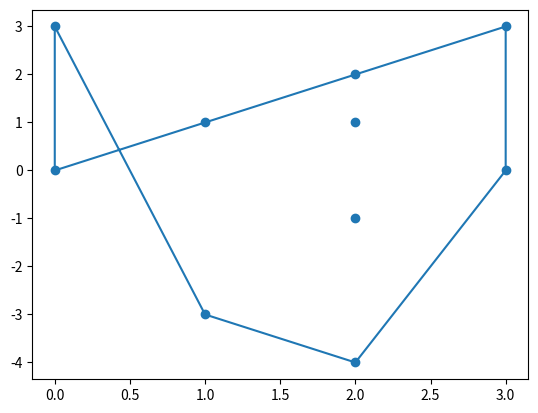
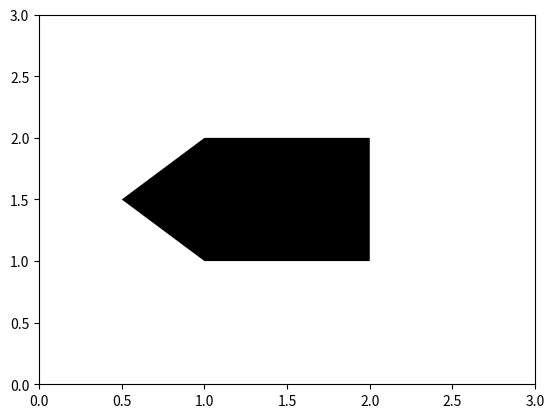

These charts were generated, in order, by the following Python code:
"""
The convex hull problem is problem of finding all the vertices of convex polygon, P of
a set of points in a plane such that all the points are either on the vertices of P or
inside P. TH convex hull problem has several applications in geometrical problems,
computer graphics and game development.

Two algorithms have been implemented for the convex hull problem here.
1. A brute-force algorithm which runs in O(n^3)
2. A divide-and-conquer algorithm which runs in O(n log(n))

There are other several other algorithms for the convex hull problem
which have not been implemented here, yet.

"""
import numpy as np
import matplotlib.pyplot as plt
from matplotlib.patches import Polygon
import matplotlib.pyplot as plt
from matplotlib.patches import Polygon



class Point:
    """
    Defines a 2-d point for use by all convex-hull algorithms.

    Parameters
    ----------
    x: an int or a float, the x-coordinate of the 2-d point
    y: an int or a float, the y-coordinate of the 2-d point

    Examples
    --------
    >>> Point(1, 2)
    (1.0, 2.0)
    >>> Point("1", "2")
    (1.0, 2.0)
    >>> Point(1, 2) > Point(0, 1)
    True
    >>> Point(1, 1) == Point(1, 1)
    True
    >>> Point(-0.5, 1) == Point(0.5, 1)
    False
    >>> Point("pi", "e")
    Traceback (most recent call last):
        ...
    ValueError: could not convert string to float: 'pi'
    """

    def __init__(self, x, y):
        self.x, self.y = float(x), float(y)

    def __eq__(self, other):
        return self.x == other.x and self.y == other.y

    def __ne__(self, other):
        return not self == other

    def __gt__(self, other):
        if self.x > other.x:
            return True
        elif self.x == other.x:
            return self.y > other.y
        return False

    def __lt__(self, other):
        return not self > other

    def __ge__(self, other):
        if self.x > other.x:
            return True
        elif self.x == other.x:
            return self.y >= other.y
        return False

    def __le__(self, other):
        if self.x < other.x:
            return True
        elif self.x == other.x:
            return self.y <= other.y
        return False

    def __repr__(self):
        return f"({self.x}, {self.y})"

    def __hash__(self):
        return hash(self.x)


def _construct_points(list_of_tuples):
    """
    constructs a list of points from an array-like object of numbers

    Arguments
    ---------

    list_of_tuples: array-like object of type numbers. Acceptable types so far
    are lists, tuples and sets.

    Returns
    --------
    points: a list where each item is of type Point. This contains only objects
    which can be converted into a Point.

    Examples
    -------
    >>> _construct_points([[1, 1], [2, -1], [0.3, 4]])
    [(1.0, 1.0), (2.0, -1.0), (0.3, 4.0)]
    >>> _construct_points([1, 2])
    Ignoring deformed point 1. All points must have at least 2 coordinates.
    Ignoring deformed point 2. All points must have at least 2 coordinates.
    []
    >>> _construct_points([])
    []
    >>> _construct_points(None)
    []
    """

    points = []
    if list_of_tuples:
        for p in list_of_tuples:
            try:
                points.append(Point(p[0], p[1]))
            except (IndexError, TypeError):
                print(
                    f"Ignoring deformed point {p}. All points"
                    " must have at least 2 coordinates."
                )
    return points


def _validate_input(points):
    """
    validates an input instance before a convex-hull algorithms uses it

    Parameters
    ---------
    points: array-like, the 2d points to validate before using with
    a convex-hull algorithm. The elements of points must be either lists, tuples or
    Points.

    Returns
    -------
    points: array_like, an iterable of all well-defined Points constructed passed in.


    Exception
    ---------
    ValueError: if points is empty or None, or if a wrong data structure like a scalar is passed

    TypeError: if an iterable but non-indexable object (eg. dictionary) is passed.
                The exception to this a set which we'll convert to a list before using


    Examples
    -------
    >>> _validate_input([[1, 2]])
    [(1.0, 2.0)]
    >>> _validate_input([(1, 2)])
    [(1.0, 2.0)]
    >>> _validate_input([Point(2, 1), Point(-1, 2)])
    [(2.0, 1.0), (-1.0, 2.0)]
    >>> _validate_input([])
    Traceback (most recent call last):
        ...
    ValueError: Expecting a list of points but got []
    >>> _validate_input(1)
    Traceback (most recent call last):
        ...
    ValueError: Expecting an iterable object but got an non-iterable type 1
    """

    if not points:
        raise ValueError(f"Expecting a list of points but got {points}")

    if isinstance(points, set):
        points = list(points)

    try:
        if hasattr(points, "__iter__") and not isinstance(points[0], Point):
            if isinstance(points[0], (list, tuple)):
                points = _construct_points(points)
            else:
                raise ValueError(
                    "Expecting an iterable of type Point, list or tuple. "
                    f"Found objects of type {type(points[0])} instead"
                )
        elif not hasattr(points, "__iter__"):
            raise ValueError(
                f"Expecting an iterable object but got an non-iterable type {points}"
            )
    except TypeError:
        print("Expecting an iterable of type Point, list or tuple.")
        raise

    return points


def _det(a, b, c):
    """
    Computes the sign perpendicular distance of a 2d point c from a line segment
    ab. The sign indicates the direction of c relative to ab.
    A Positive value means c is above ab (to the left), while a negative value
    means c is below ab (to the right). 0 means all three points are on a straight line.

    As a side note, 0.5 * abs|det| is the area of triangle abc

    Parameters
    ----------
    a: point, the point on the left end of line segment ab
    b: point, the point on the right end of line segment ab
    c: point, the point for which the direction and location is desired.

    Returns
    --------
    det: float, abs(det) is the distance of c from ab. The sign
    indicates which side of line segment ab c is. det is computed as
    (a_xb_y + c_xa_y + b_xc_y) - (a_yb_x + c_ya_x + b_yc_x)

    Examples
    ----------
    >>> _det(Point(1, 1), Point(1, 2), Point(1, 5))
    0.0
    >>> _det(Point(0, 0), Point(10, 0), Point(0, 10))
    100.0
    >>> _det(Point(0, 0), Point(10, 0), Point(0, -10))
    -100.0
    """

    det = (a.x * b.y + b.x * c.y + c.x * a.y) - (a.y * b.x + b.y * c.x + c.y * a.x)
    return det


def convex_hull_bf(points):
    """
    Constructs the convex hull of a set of 2D points using a brute force algorithm.
    The algorithm basically considers all combinations of points (i, j) and uses the
    definition of convexity to determine whether (i, j) is part of the convex hull or not.
    (i, j) is part of the convex hull if and only iff there are no points on both sides
    of the line segment connecting the ij, and there is no point k such that k is on either end
    of the ij.

    Runtime: O(n^3) - definitely horrible

    Parameters
    ---------
    points: array-like of object of Points, lists or tuples.
    The set of  2d points for which the convex-hull is needed

    Returns
    ------
    convex_set: list, the convex-hull of points sorted in non-decreasing order.

    See Also
    --------
    convex_hull_recursive,

     Examples
     ---------
     >>> convex_hull_bf([[0, 0], [1, 0], [10, 1]])
     [(0.0, 0.0), (1.0, 0.0), (10.0, 1.0)]
     >>> convex_hull_bf([[0, 0], [1, 0], [10, 0]])
     [(0.0, 0.0), (10.0, 0.0)]
     >>> convex_hull_bf([[-1, 1],[-1, -1], [0, 0], [0.5, 0.5], [1, -1], [1, 1], [-0.75, 1]])
     [(-1.0, -1.0), (-1.0, 1.0), (1.0, -1.0), (1.0, 1.0)]
     >>> convex_hull_bf([(0, 3), (2, 2), (1, 1), (2, 1), (3, 0), (0, 0), (3, 3), (2, -1), (2, -4), (1, -3)])
     [(0.0, 0.0), (0.0, 3.0), (1.0, -3.0), (2.0, -4.0), (3.0, 0.0), (3.0, 3.0)]
    """

    points = sorted(_validate_input(points))
    n = len(points)
    convex_set = set()

    for i in range(n - 1):
        for j in range(i + 1, n):
            points_left_of_ij = points_right_of_ij = False
            ij_part_of_convex_hull = True
            for k in range(n):
                if k != i and k != j:
                    det_k = _det(points[i], points[j], points[k])

                    if det_k > 0:
                        points_left_of_ij = True
                    elif det_k < 0:
                        points_right_of_ij = True
                    else:
                        # point[i], point[j], point[k] all lie on a straight line
                        # if point[k] is to the left of point[i] or it's to the
                        # right of point[j], then point[i], point[j] cannot be
                        # part of the convex hull of A
                        if points[k] < points[i] or points[k] > points[j]:
                            ij_part_of_convex_hull = False
                            break

                if points_left_of_ij and points_right_of_ij:
                    ij_part_of_convex_hull = False
                    break

            if ij_part_of_convex_hull:
                convex_set.update([points[i], points[j]])

    return sorted(convex_set)


def convex_hull_recursive(points):
    """
    Constructs the convex hull of a set of 2D points using a divide-and-conquer strategy
    The algorithm exploits the geometric properties of the problem by repeatedly partitioning
    the set of points into smaller hulls, and finding the convex hull of these smaller hulls.
    The union of the convex hull from smaller hulls is the solution to the convex hull of the larger problem.

    Parameter
    ---------
    points: array-like of object of Points, lists or tuples.
    The set of  2d points for which the convex-hull is needed

    Runtime: O(n log n)

    Returns
    -------
    convex_set: list, the convex-hull of points sorted in non-decreasing order.

    Examples
    ---------
    >>> convex_hull_recursive([[0, 0], [1, 0], [10, 1]])
    [(0.0, 0.0), (1.0, 0.0), (10.0, 1.0)]
    >>> convex_hull_recursive([[0, 0], [1, 0], [10, 0]])
    [(0.0, 0.0), (10.0, 0.0)]
    >>> convex_hull_recursive([[-1, 1],[-1, -1], [0, 0], [0.5, 0.5], [1, -1], [1, 1], [-0.75, 1]])
    [(-1.0, -1.0), (-1.0, 1.0), (1.0, -1.0), (1.0, 1.0)]
    >>> convex_hull_recursive([(0, 3), (2, 2), (1, 1), (2, 1), (3, 0), (0, 0), (3, 3), (2, -1), (2, -4), (1, -3)])
    [(0.0, 0.0), (0.0, 3.0), (1.0, -3.0), (2.0, -4.0), (3.0, 0.0), (3.0, 3.0)]

    """
    points = sorted(_validate_input(points))
    n = len(points)

    # divide all the points into an upper hull and a lower hull
    # the left most point and the right most point are definitely
    # members of the convex hull by definition.
    # use these two anchors to divide all the points into two hulls,
    # an upper hull and a lower hull.

    # all points to the left (above) the line joining the extreme points belong to the upper hull
    # all points to the right (below) the line joining the extreme points below to the lower hull
    # ignore all points on the line joining the extreme points since they cannot be part of the
    # convex hull

    left_most_point = points[0]
    right_most_point = points[n - 1]

    convex_set = {left_most_point, right_most_point}
    upper_hull = []
    lower_hull = []

    for i in range(1, n - 1):
        det = _det(left_most_point, right_most_point, points[i])

        if det > 0:
            upper_hull.append(points[i])
        elif det < 0:
            lower_hull.append(points[i])

    _construct_hull(upper_hull, left_most_point, right_most_point, convex_set)
    _construct_hull(lower_hull, right_most_point, left_most_point, convex_set)

    return sorted(convex_set)


def _construct_hull(points, left, right, convex_set):
    """

    Parameters
    ---------
    points: list or None, the hull of points from which to choose the next convex-hull point
    left: Point, the point to the left  of line segment joining left and right
    right: The point to the right of the line segment joining left and right
    convex_set: set, the current convex-hull. The state of convex-set gets updated by this function

    Note
    ----
    For the line segment 'ab', 'a' is on the left and 'b' on the right.
    but the reverse is true for the line segment 'ba'.

    Returns
    -------
    Nothing, only updates the state of convex-set
    """
    if points:
        extreme_point = None
        extreme_point_distance = float("-inf")
        candidate_points = []

        for p in points:
            det = _det(left, right, p)

            if det > 0:
                candidate_points.append(p)

                if det > extreme_point_distance:
                    extreme_point_distance = det
                    extreme_point = p

        if extreme_point:
            _construct_hull(candidate_points, left, extreme_point, convex_set)
            convex_set.add(extreme_point)
            _construct_hull(candidate_points, extreme_point, right, convex_set)


def main():
    points = [
        (0, 3),
        (2, 2),
        (1, 1),
        (2, 1),
        (3, 0),
        (0, 0),
        (3, 3),
        (2, -1),
        (2, -4),
        (1, -3),
    ]
    xx = [i[0] for i in points]
    yy = [i[1] for i in points]
    plt.scatter(xx, yy)

    # the convex set of points is
    # [(0, 0), (0, 3), (1, -3), (2, -4), (3, 0), (3, 3)]
    results_recursive = convex_hull_recursive(points)
    results_bf = convex_hull_bf(points)
    assert results_bf == results_recursive


    print(results_bf)


    xs = []
    ys = []

    for i in results_bf:
        xs.append(i.x)
        ys.append(i.y)

    xs.append(xs[0])  # repeat the first point to create a 'closed loop'
    ys.append(ys[0])  # repeat the first point to create a 'closed loop'

    plt.plot(xs, ys)
    plt.show()




    y = np.array([[1, 1], [2, 1], [2, 2], [1, 2], [0.5, 1.5]])

    p = Polygon(y, facecolor='k')

    fig, ax = plt.subplots()

    ax.add_patch(p)
    ax.set_xlim([0, 3])
    ax.set_ylim([0, 3])
    plt.show()


if __name__ == "__main__":
    main()